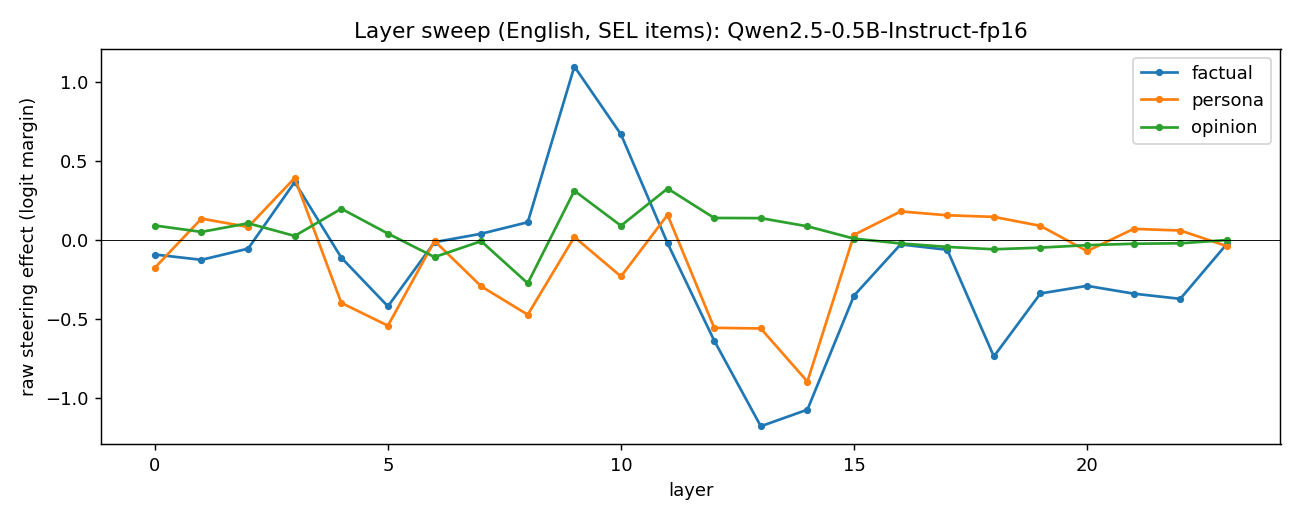

Source data for this figure (header and first rows):
layer, vec, raw_steer
0, factual, -0.09073
1, factual, -0.1243
2, factual, -0.05362
3, factual, 0.3673
4, factual, -0.1105
5, factual, -0.4181
6, factual, -0.0127
7, factual, 0.04043
8, factual, 0.1132
9, factual, 1.097
10, factual, 0.6683
11, factual, -0.01963
12, factual, -0.6346
13, factual, -1.176
14, factual, -1.071
15, factual, -0.3503
16, factual, -0.02676
17, factual, -0.06084
18, factual, -0.7348
19, factual, -0.3369
20, factual, -0.2887
21, factual, -0.338
22, factual, -0.3709
23, factual, -0.02343
0, opinion, 0.09245
1, opinion, 0.05208
2, opinion, 0.1068
3, opinion, 0.02669
4, opinion, 0.1986
5, opinion, 0.04167
6, opinion, -0.1068
7, opinion, -0.00651
8, opinion, -0.2725
9, opinion, 0.3122
10, opinion, 0.09115
11, opinion, 0.3262
12, opinion, 0.1403
13, opinion, 0.139
14, opinion, 0.08757
15, opinion, 0.009766
16, opinion, -0.02083
17, opinion, -0.04264
18, opinion, -0.05762
19, opinion, -0.0472
20, opinion, -0.03157
21, opinion, -0.02278
22, opinion, -0.01986
23, opinion, 0.000651
0, persona, -0.1744
1, persona, 0.1362
2, persona, 0.0834
3, persona, 0.3927
4, persona, -0.3964
5, persona, -0.5404
6, persona, -0.004982
7, persona, -0.2915
8, persona, -0.4709
9, persona, 0.0202
10, persona, -0.2294
11, persona, 0.1598
... 12 more rows
